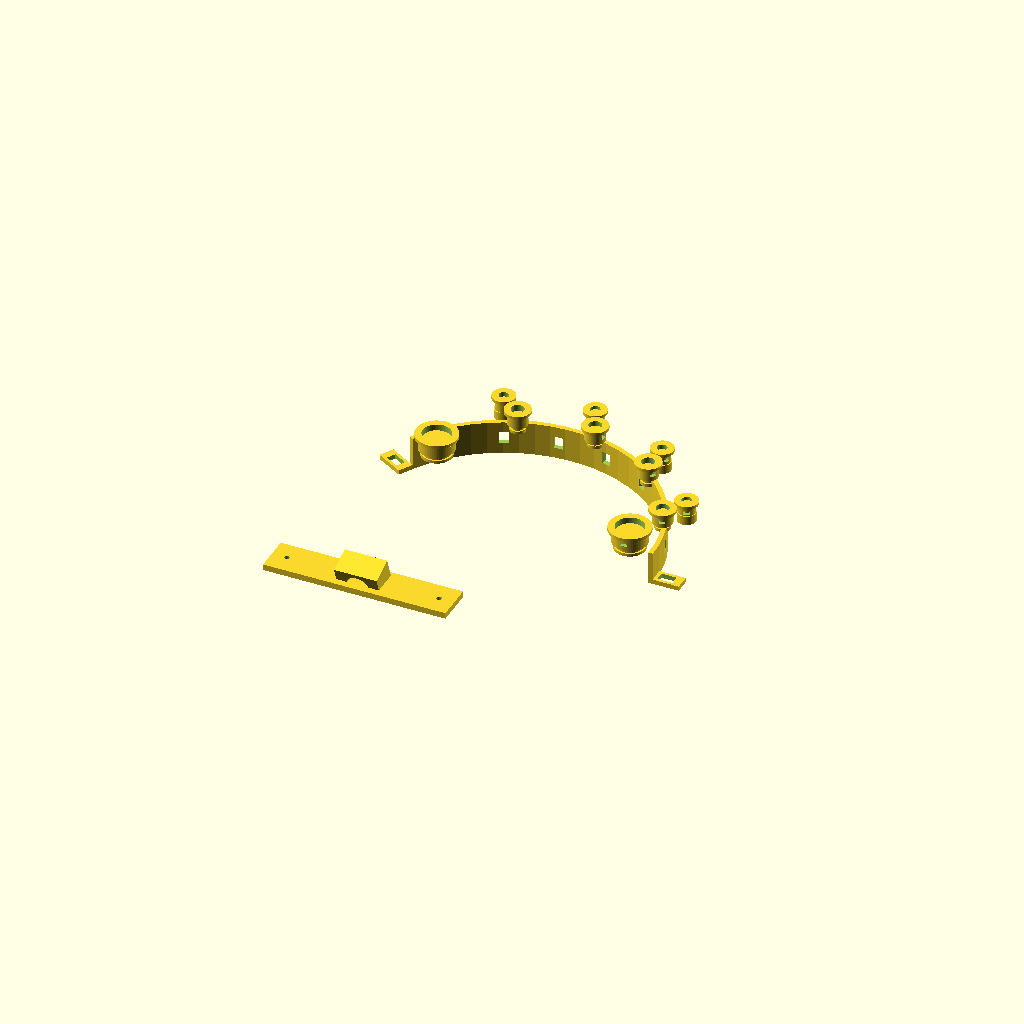
Cell 1: rendered with the file's own defaults.
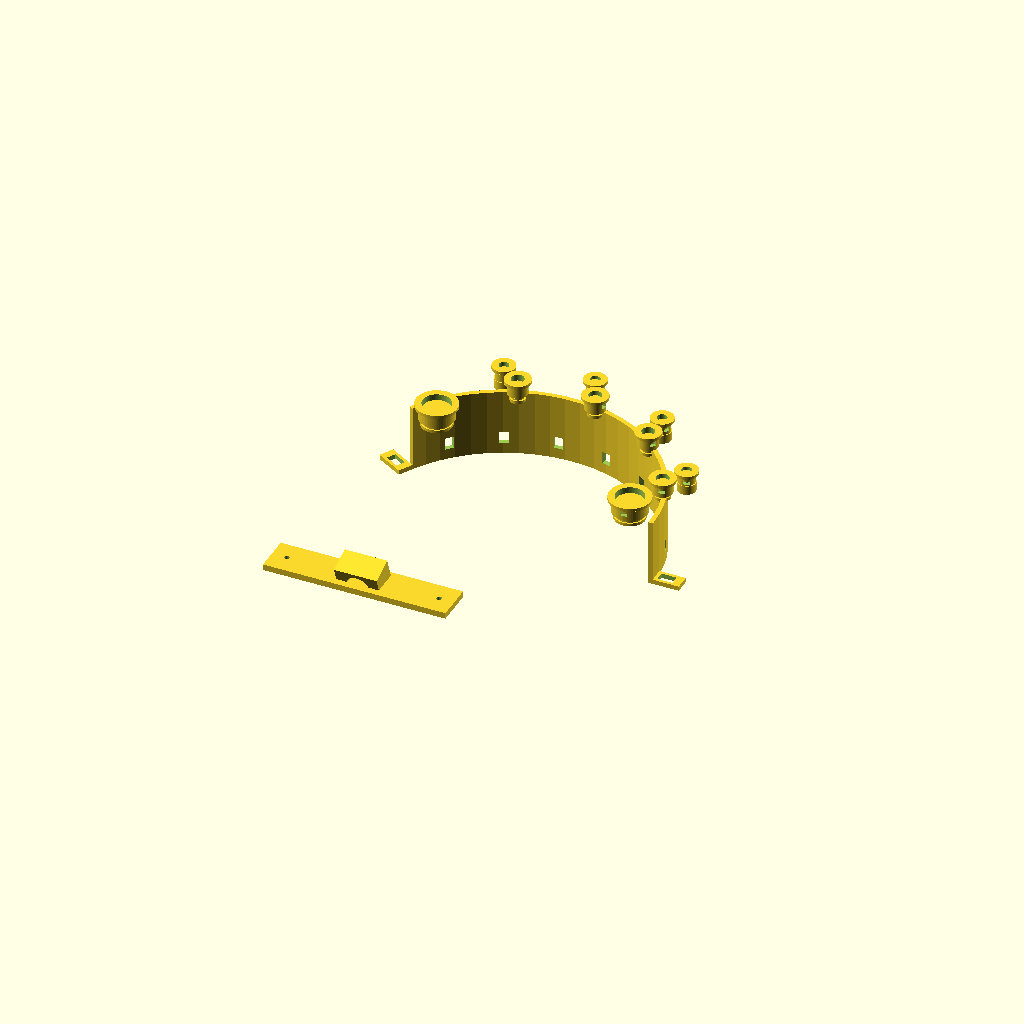
Cell 2: the same model with band_width = 44.
All cells are drawn from one camera (rotation 55°, 0°, 25°, orthographic, colour scheme Cornfield), so only the parameter changes between them.
OpenSCAD source file engineering/multimodal/contact-optics.scad:
// SPDX-License-Identifier: Apache-2.0
// Editable interface study, millimetres. No fit/force/optical qualification.
// Each electrode/optode/acoustic pad has its own replaceable sliding carrier.
// Holes are clearance envelopes, not production screw-thread definitions.
part = "assembly"; // assembly, band, contact, optical-bracket
band_radius = 95;
band_width = 22;
band_thickness = 3;
contact_travel = 6;
electrode_extension = [2,3,2,3];
optode_extension = [1,2,1,2];
acoustic_extension = [3,3];
pad_clearance = 0.4;
optical_pitch = 40;
optical_tilt = 20; // independent tablet calibration adjustment,0..35 degrees
sensor_brackets = 1; // provisional NIR sensor mounting interface,not camera count
include_tof_bracket = false;
$fn=64;
assert(band_radius>=75 && band_radius<=120);
assert(contact_travel>=2 && contact_travel<=10);
assert(optical_tilt>=0 && optical_tilt<=35);
assert(sensor_brackets>=1 && sensor_brackets<=3);
for (v=concat(electrode_extension,optode_extension,acoustic_extension))
  assert(v>=0 && v<=contact_travel);

module carrier(diameter=10,extension=2,shield=false) {
  // Independent carrier sleeve; accessible retaining flange and cable port.
  difference() {
    union() {
      cylinder(h=9,d=diameter+5);
      translate([0,0,8]) cylinder(h=2,d=diameter+9);
    }
    translate([0,0,-1]) cylinder(h=12,d=diameter+pad_clearance);
    translate([-2,-20,3]) cube([4,20,3]); // inspection/replaceable cable entry
  }
  translate([0,0,-extension]) {
    cylinder(h=9,d=diameter);
    translate([0,0,-2]) cylinder(h=2,d=diameter+2); // replaceable contact pad
    if (shield) difference() {
      translate([0,0,-3]) cylinder(h=6,d=diameter+6);
      translate([0,0,-4]) cylinder(h=8,d=diameter+2);
    }
  }
}

module band() {
  difference() {
    rotate_extrude(angle=150)
      translate([band_radius,0]) square([band_thickness,band_width]);
    // Open cleaning/inspection slots and independent contact mounting bores.
    for(a=[15,35,55,75,95,115,135])
      rotate([0,0,a]) translate([band_radius-1,-3,7]) cube([6,6,8]);
  }
  // Separate strain-relief/strap tabs; cable is removable without pad removal.
  for(a=[0,150]) rotate([0,0,a]) translate([band_radius,0,0]) difference() {
    cube([20,10,band_thickness]);
    translate([5,2,-1]) cube([10,6,band_thickness+2]);
  }
}

module optical_bracket() {
  // Tablet-mounted adjustable plate: no mandatory head-mounted camera.
  difference() {
    cube([120,25,4],center=true);
    for(x=[-50,50]) translate([x,0,-4]) cylinder(h=8,d=3.4);
  }
  for(i=[0:sensor_brackets-1])
    translate([(i-(sensor_brackets-1)/2)*optical_pitch,0,4])
    rotate([optical_tilt,0,0]) difference() {
      cube([28,16,20],center=true);
      rotate([90,0,0]) cylinder(h=30,d=14,center=true);
    }
  if(include_tof_bracket)
    translate([0,20,4]) rotate([optical_tilt,0,0]) cube([24,10,16],center=true);
}

if(part=="band") band();
if(part=="contact") carrier();
if(part=="optical-bracket") optical_bracket();
if(part=="assembly") {
  band();
  for(i=[0:3]) rotate([0,0,20+i*30]) translate([band_radius,0,band_width])
    carrier(8,electrode_extension[i],false);
  for(i=[0:3]) rotate([0,0,25+i*30]) translate([band_radius+14,0,band_width])
    carrier(6,optode_extension[i],true);
  for(i=[0:1]) rotate([0,0,5+i*140]) translate([band_radius-15,0,band_width])
    carrier(18,acoustic_extension[i],false);
  translate([-60,-70,0]) optical_bracket();
}
Customizer parameters (derived from the source; name, type, default, range or options):
part: string, default "assembly"
band_radius: number, default 95
band_width: number, default 22
band_thickness: number, default 3
contact_travel: number, default 6
electrode_extension: vector, default [2, 3, 2, 3]
optode_extension: vector, default [1, 2, 1, 2]
acoustic_extension: vector, default [3, 3]
pad_clearance: number, default 0.4
optical_pitch: number, default 40
optical_tilt: number, default 20
sensor_brackets: number, default 1
include_tof_bracket: bool, default false
